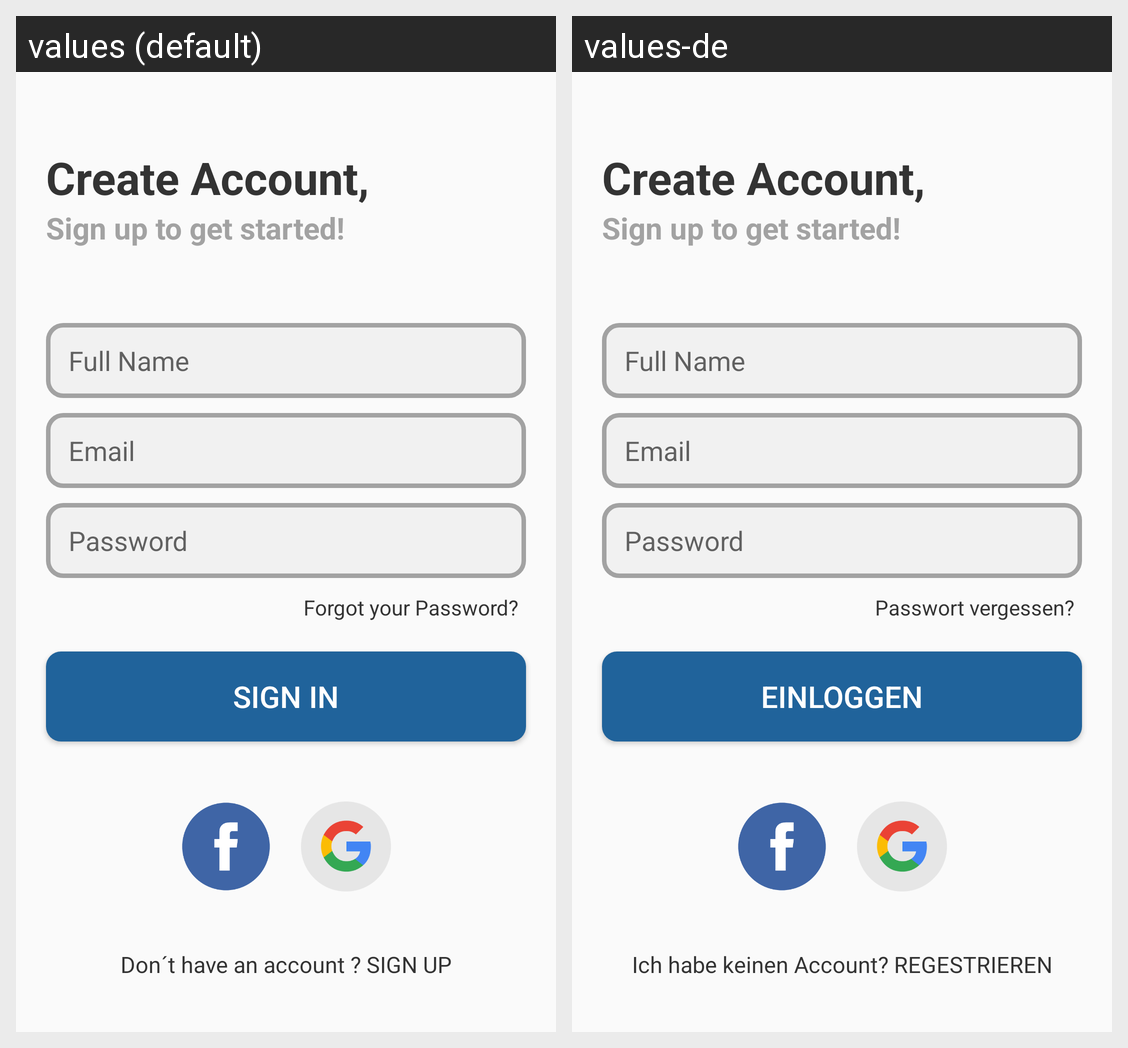

The same Android screen rendered under two of its app's locales, left to right. List the strings drawn on it with the default value and each locale's translation.
Android screen res/layout/activity_register__page.xml rendered under 2 locales, left to right: values (default), values-de. Device: Nexus 5 (rendered at 1080×1920; each locale shown at half size, 540×960, under a caption strip naming it); theme AppTheme.
Strings drawn on this screen, with the default value and each locale's value (text and hints the layout hard-codes, and strings that could not be matched under every locale, appear in the picture but are not listed):

ForgotPassword
  values: Forgot your Password?
  values-de: Passwort vergessen?

Sign_In
  values: Sign IN
  values-de: Einloggen

DontHaveAnAccount
  values: Don´t have an account ? SIGN UP
  values-de: Ich habe keinen Account? REGESTRIEREN
